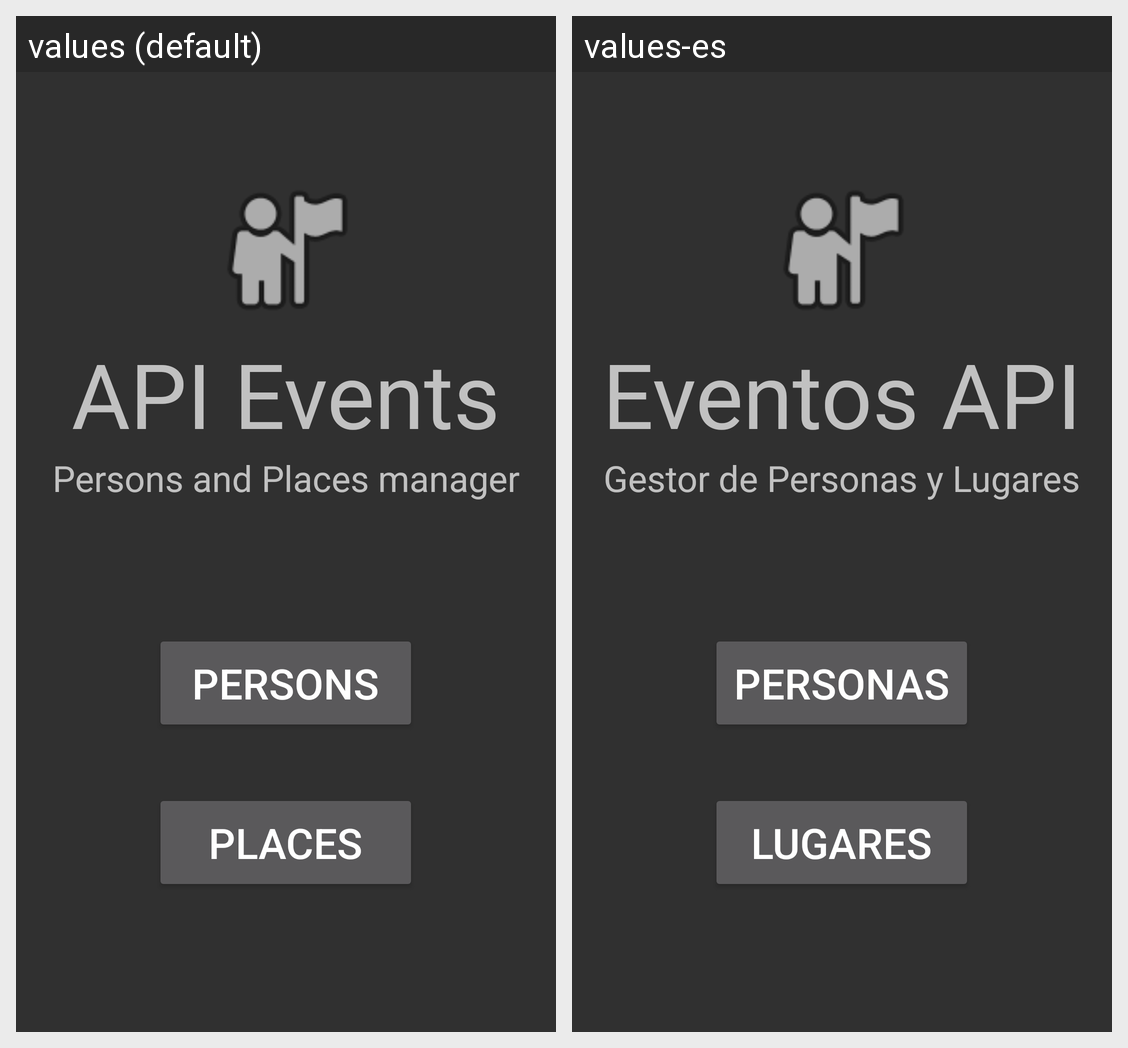

The same Android screen rendered under two of its app's locales, left to right. List the strings drawn on it with the default value and each locale's translation.
Android screen res/layout/main_activity.xml rendered under 2 locales, left to right: values (default), values-es. Device: Nexus 5 (rendered at 1080×1920; each locale shown at half size, 540×960, under a caption strip naming it); theme Theme.AppCompat.
Strings drawn on this screen, with the default value and each locale's value (text and hints the layout hard-codes, and strings that could not be matched under every locale, appear in the picture but are not listed):

title_main_activity
  values: API Events
  values-es: Eventos API

subtitle_main_activity
  values: Persons and Places manager
  values-es: Gestor de Personas y Lugares

persons
  values: Persons
  values-es: Personas

places
  values: Places
  values-es: Lugares
